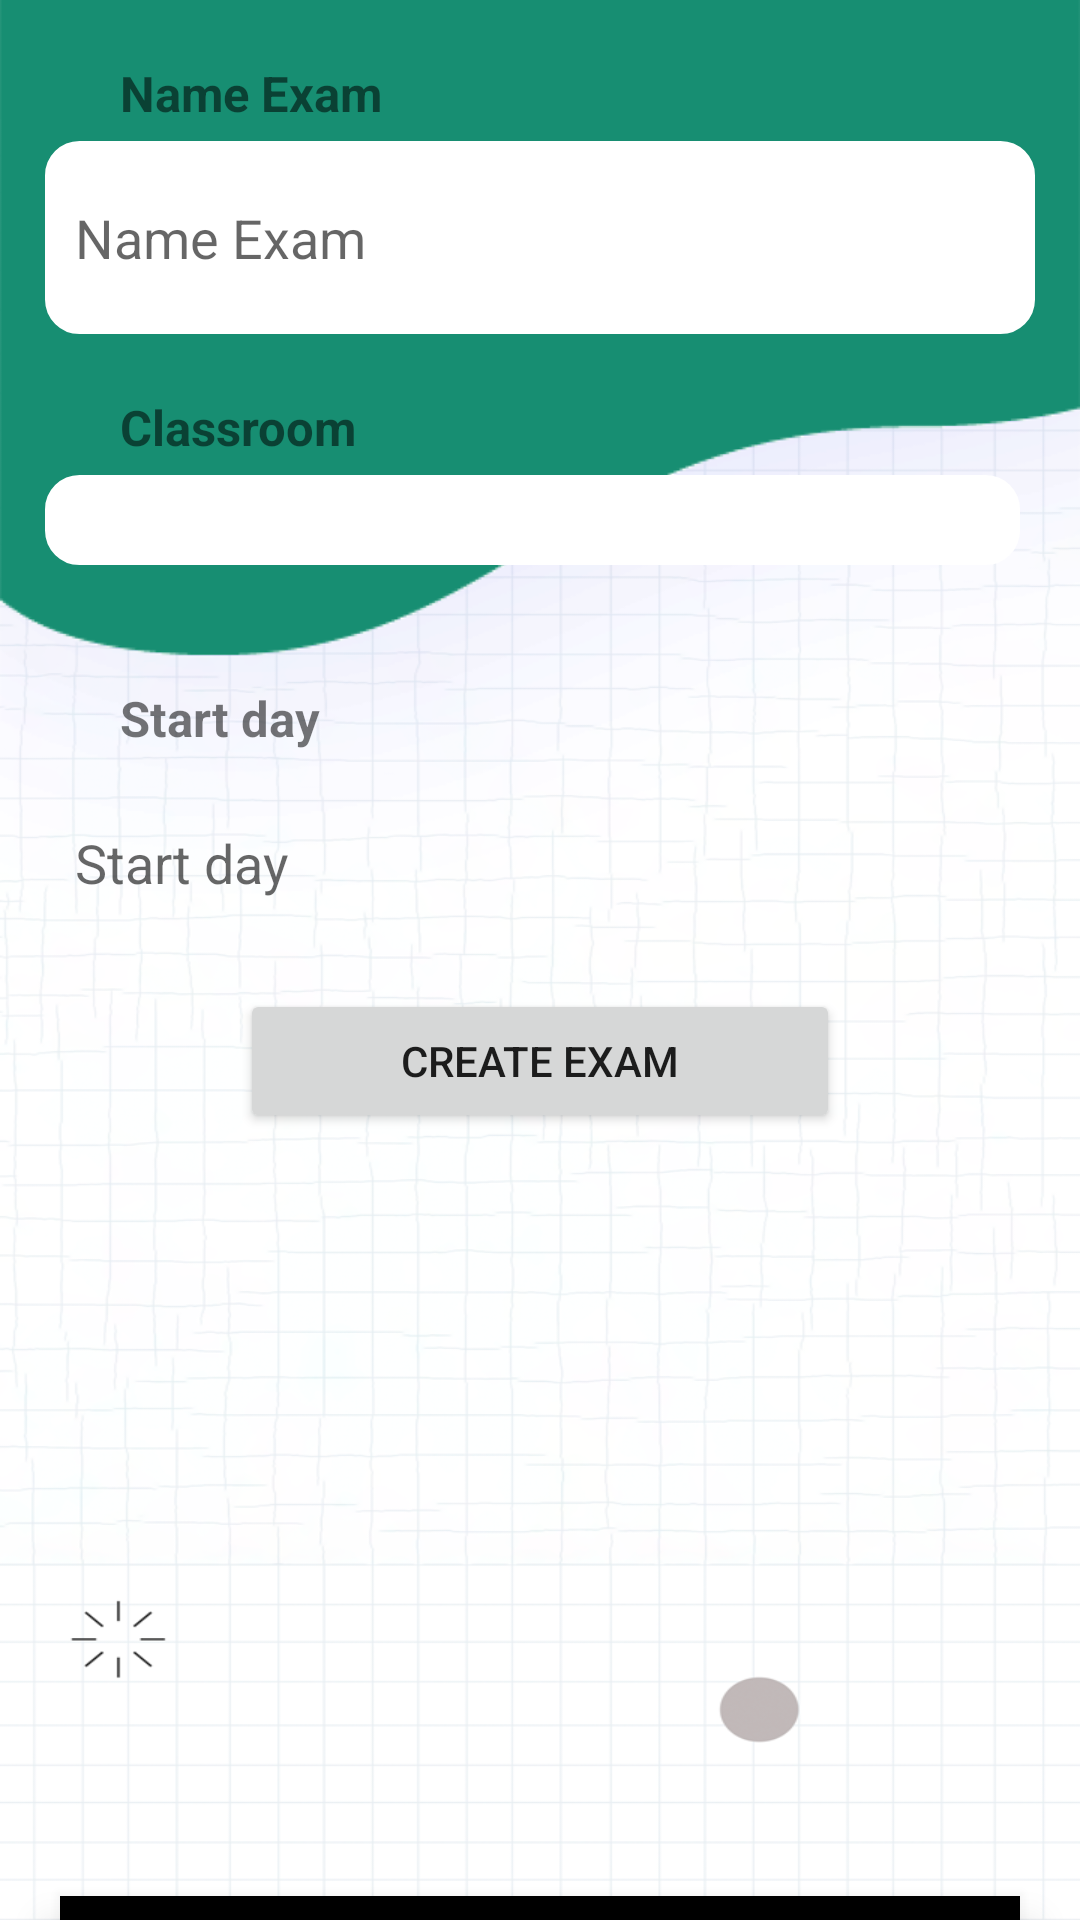

Write the Android layout XML for this screen, with the resource values it uses.
<!-- AndroidManifest.xml: application theme Theme.Hss -->
<!-- res/layout/activity_add_exam.xml -->
<?xml version="1.0" encoding="utf-8"?>
<LinearLayout xmlns:android="http://schemas.android.com/apk/res/android"
    xmlns:app="http://schemas.android.com/apk/res-auto"
    xmlns:tools="http://schemas.android.com/tools"
    android:layout_width="match_parent"
    android:layout_height="match_parent"
    android:background="@drawable/background"
    android:orientation="vertical"
    tools:context=".Screen.AddExamActivity">
    <ScrollView
        android:id="@+id/scrollView"
        android:layout_width="match_parent"
        android:layout_height="632dp"
        android:layout_marginLeft="15dp"
        android:layout_marginRight="15dp"
        app:layout_constraintEnd_toEndOf="parent"
        app:layout_constraintStart_toStartOf="parent"
        app:layout_constraintTop_toBottomOf="@+id/button_scrollUp">

        <LinearLayout
            android:layout_width="match_parent"

            android:layout_height="wrap_content"
            android:orientation="vertical">
            <LinearLayout
                android:layout_width="match_parent"
                android:layout_height="match_parent"
                android:orientation="vertical">


                <TextView
                    android:layout_width="match_parent"
                    android:layout_height="wrap_content"
                    android:layout_marginLeft="20dp"
                    android:layout_marginTop="15dp"
                    android:padding="5dp"
                    android:text="Name Exam"
                    android:textSize="8pt"
                    android:textStyle="bold" />

                <EditText
                    android:id="@+id/ExamName"
                    android:layout_width="match_parent"
                    android:layout_height="wrap_content"
                    android:ems="10"
                    android:background="@xml/duongvien_gocbo"
                    android:inputType="textPersonName"
                    android:hint="Name Exam" />


            </LinearLayout>

            <LinearLayout
                android:layout_width="match_parent"
                android:layout_height="match_parent"
                android:orientation="vertical">


                <TextView
                    android:layout_width="match_parent"
                    android:layout_height="wrap_content"
                    android:layout_marginLeft="20dp"
                    android:layout_marginTop="15dp"
                    android:padding="5dp"
                    android:text="Classroom"
                    android:textSize="8pt"
                    android:textStyle="bold" />

                <Spinner
                    android:id="@+id/Choose_Classroom"
                    android:layout_width="match_parent"
                    android:layout_height="wrap_content"
                    android:layout_marginRight="5dp"
                    android:layout_marginBottom="20dp"
                    android:layout_weight="1"
                    android:background="@xml/duongvien_gocbo"
                    android:ems="10"
                    android:padding="15dp"
                    android:textColor="#808080" />
            </LinearLayout>
            <LinearLayout
                android:layout_width="match_parent"
                android:layout_height="match_parent"
                android:orientation="vertical">


                <TextView
                    android:layout_width="match_parent"
                    android:layout_height="wrap_content"
                    android:layout_marginLeft="20dp"
                    android:layout_marginTop="15dp"
                    android:padding="5dp"
                    android:text="Start day"
                    android:textSize="8pt"
                    android:textStyle="bold" />

                <EditText
                    android:id="@+id/Register_DOBB"
                    android:layout_width="match_parent"
                    android:layout_height="wrap_content"
                    android:layout_marginTop="10dp"
                    android:layout_marginBottom="20dp"
                    android:background="@xml/duongvien_goctron"
                    android:ems="10"
                    android:hint="Start day"
                    android:inputType="text|date"
                    android:padding="10dp"
                    android:textColor="#808080" />
            </LinearLayout>

            <LinearLayout
                android:layout_width="match_parent"
                android:layout_height="match_parent"
                android:gravity="center"
                android:orientation="vertical">


                <Button
                    android:id="@+id/buttonCreate"
                    android:layout_width="200dp"
                    android:layout_height="wrap_content"
                    android:text="Create Exam" />


            </LinearLayout>


        </LinearLayout>
    </ScrollView>

    <com.google.android.material.bottomnavigation.BottomNavigationView
        android:id="@+id/bottom_navigation"
        android:layout_width="match_parent"
        android:layout_height="wrap_content"
        android:paddingTop="10dp"
        android:layout_marginLeft="20dp"
        android:layout_marginRight="20dp"
        android:background="@xml/duongvien_goctron"
        app:menu="@xml/bottom_navigation_menu" />

</LinearLayout>
<!-- resources referenced by this layout -->
<resources>
  <!-- drawable background: png bitmap (drawable, 253288 bytes) -->
  <style name="Theme.Hss" parent="Theme.MaterialComponents.DayNight.DarkActionBar">
          
          <item name="colorPrimary">@color/purple_500</item>
          <item name="colorPrimaryVariant">@color/purple_700</item>
          <item name="colorOnPrimary">@color/white</item>
          
          <item name="colorSecondary">@color/teal_200</item>
          <item name="colorSecondaryVariant">@color/teal_700</item>
          <item name="colorOnSecondary">@color/black</item>
          
          <item name="android:statusBarColor" tools:targetApi="l">?attr/colorPrimaryVariant</item>
          
      </style>
  <color name="purple_500">#FF6200EE</color>
  <color name="purple_700">#FF3700B3</color>
  <color name="white">#FFFFFFFF</color>
  <color name="teal_200">#FF03DAC5</color>
  <color name="teal_700">#FF018786</color>
  <color name="black">#FF000000</color>
</resources>
